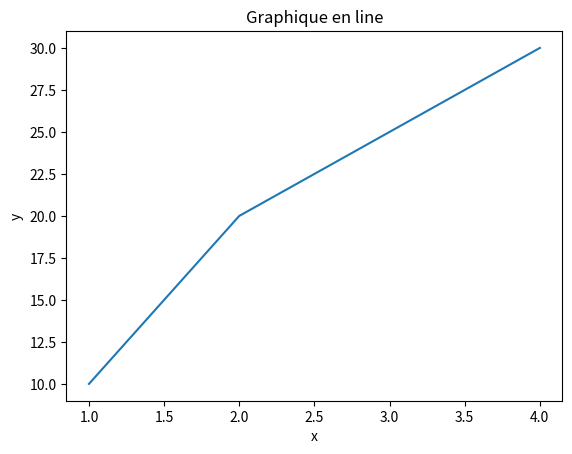

The script that saved this image:
import matplotlib.pyplot as plt

x = [1, 2, 3, 4]
y = [10, 20, 25, 30]
plt.title("Graphique en line")
plt.plot(x,y)
plt.xlabel("x")
plt.ylabel("y")
plt.show()
